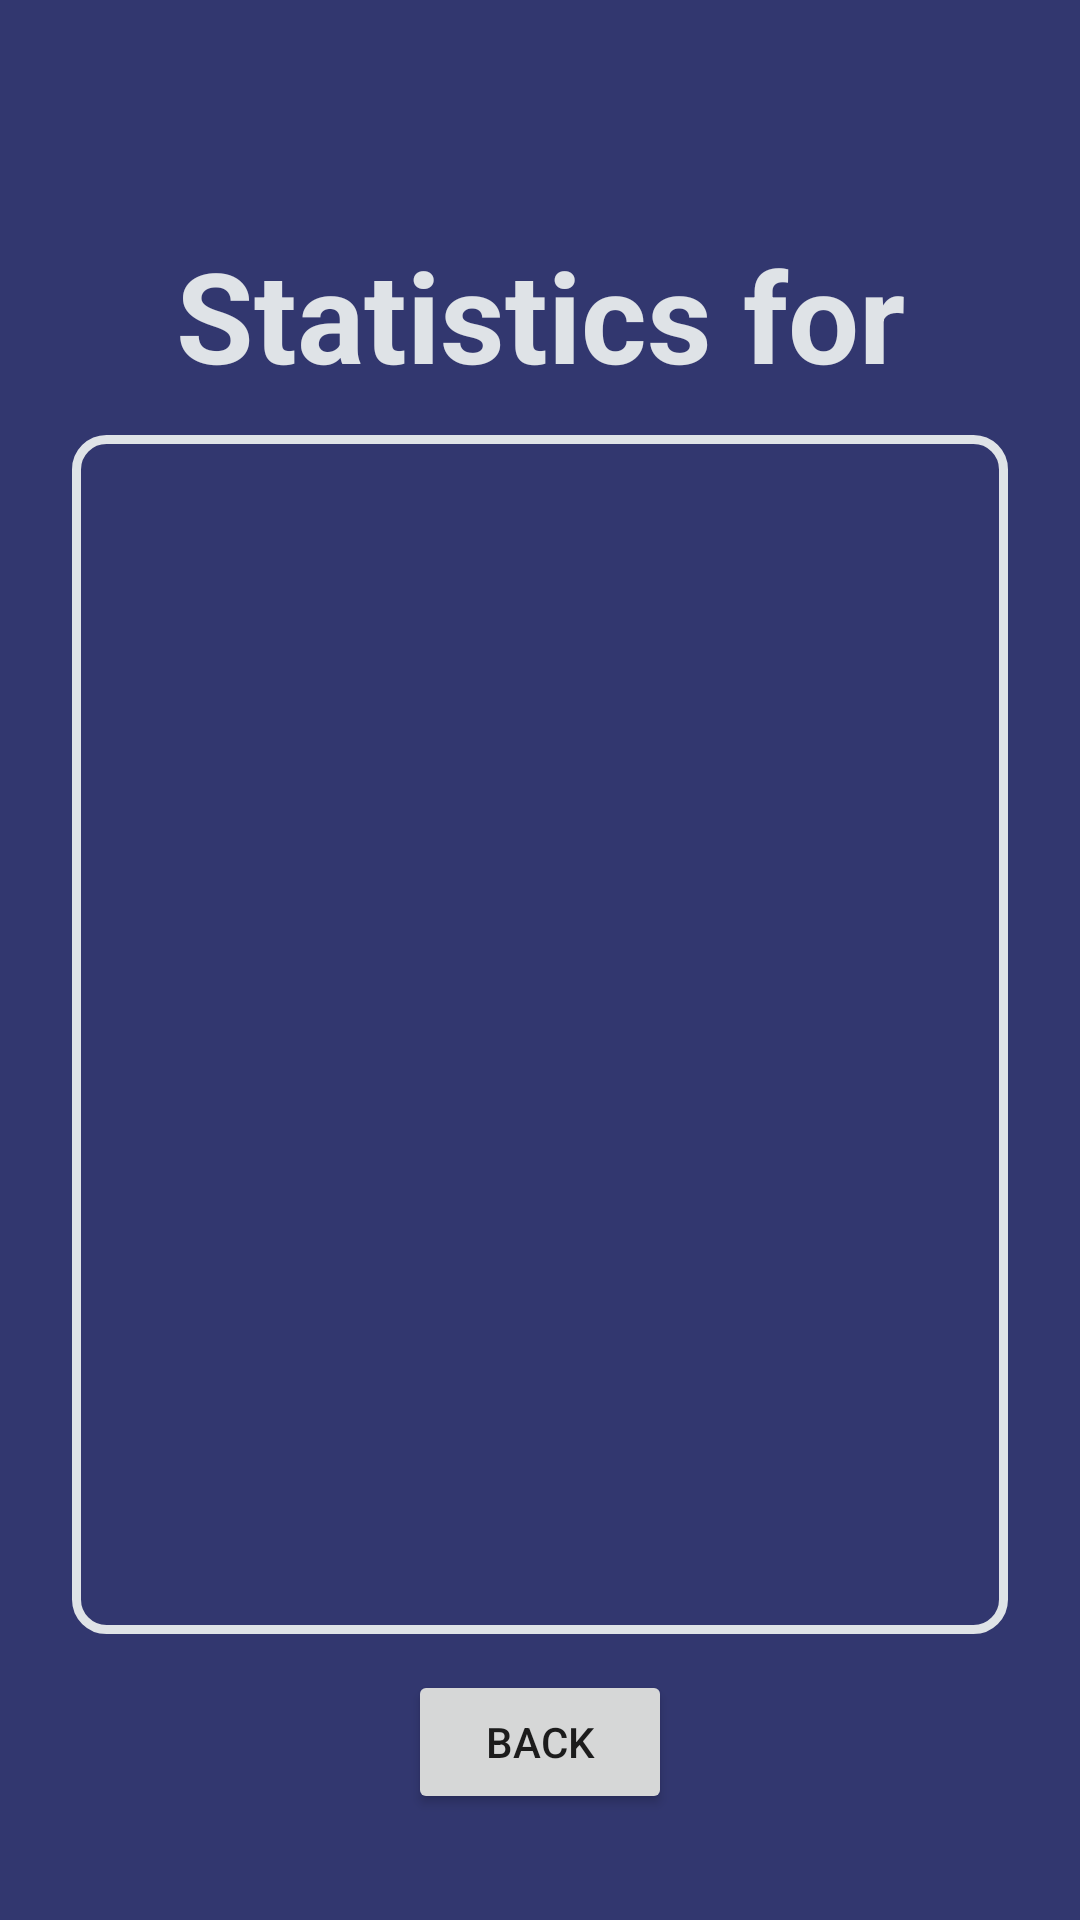

Write the Android layout XML for this screen, with the resource values it uses.
<!-- AndroidManifest.xml: application theme Theme.TicTacToe -->
<!-- res/layout/activity_in_depth_stats.xml -->
<?xml version="1.0" encoding="utf-8"?>
<LinearLayout xmlns:android="http://schemas.android.com/apk/res/android"
    xmlns:app="http://schemas.android.com/apk/res-auto"
    xmlns:tools="http://schemas.android.com/tools"
    android:layout_width="match_parent"
    android:layout_height="match_parent"
    android:orientation="vertical"
    tools:context=".InDepthStatsActivity">

    <TextView
        android:id="@+id/title_indepth"
        style="@style/h1"
        android:layout_width="match_parent"
        android:layout_height="0dp"
        android:layout_weight="2"
        android:gravity="bottom|center"
        android:text="@string/statsTitle"
        android:textStyle="bold" />

    <ListView
        android:id="@+id/lv_stats"
        android:layout_width="match_parent"
        android:layout_height="0dp"
        android:layout_marginStart="24dp"
        android:layout_marginTop="12dp"
        android:layout_marginEnd="24dp"
        android:layout_marginBottom="12dp"
        android:layout_weight="6"
        android:background="@drawable/border"
        android:clickable="false"
        android:divider="@color/lighterBlue"
        android:dividerHeight="2dp"
        android:isScrollContainer="true"
        android:paddingStart="4dp"
        android:paddingTop="4dp"
        android:paddingEnd="4dp"
        android:paddingBottom="4dp"
        android:textAlignment="center">

    </ListView>

    <LinearLayout
        android:layout_width="match_parent"
        android:layout_height="0dp"
        android:layout_weight="1.25"
        android:gravity="center|top"
        android:orientation="vertical">

        <Button
            android:id="@+id/b_back2"
            style="@style/primaryButton"
            android:layout_width="wrap_content"
            android:layout_height="wrap_content"
            android:text="Back" />
    </LinearLayout>
</LinearLayout>
<!-- resources referenced by this layout -->
<resources>
  <color name="lighterBlue">#4D54A8</color>
  <!-- drawable border (drawable) -->
  <?xml version="1.0" encoding="utf-8"?>
  <shape xmlns:android="http://schemas.android.com/apk/res/android" android:shape="rectangle" >
      <solid android:color="@android:color/transparent" />
      <stroke android:width="3dip" android:color="@color/light"/>
      <padding android:bottom="10dp" android:left="20dp" android:right="20dp" android:top="10dp"/>
      <corners android:radius="10dp"/>
  </shape>
  <string name="statsTitle">Statistics for</string>
  <style name="h1" parent="Widget.MaterialComponents.TextView">
          <item name="android:textColor">@color/light</item>
          <item name="android:textSize">42sp</item>
          <item name="android:textAlignment">center</item>
          <item name="android:textStyle">bold</item>
      </style>
  <style name="Theme.TicTacToe" parent="Theme.MaterialComponents.DayNight.DarkActionBar">
          
          <item name="colorPrimary">@color/light</item>
          <item name="colorPrimaryVariant">@color/light</item>
          <item name="colorOnPrimary">@color/darkBlue</item>
          
          <item name="colorSecondary">@color/orange</item>
          <item name="colorSecondaryVariant">@color/orange</item>
          <item name="colorOnSecondary">@color/darkBlue</item>
          
          <item name="android:statusBarColor">@color/darkBlue</item>
          
          <item name="android:background">@color/darkBlue</item>
      </style>
  <color name="light">#dfe3e7</color>
  <color name="darkBlue">#32376f</color>
  <color name="orange">#e49a4d</color>
</resources>
